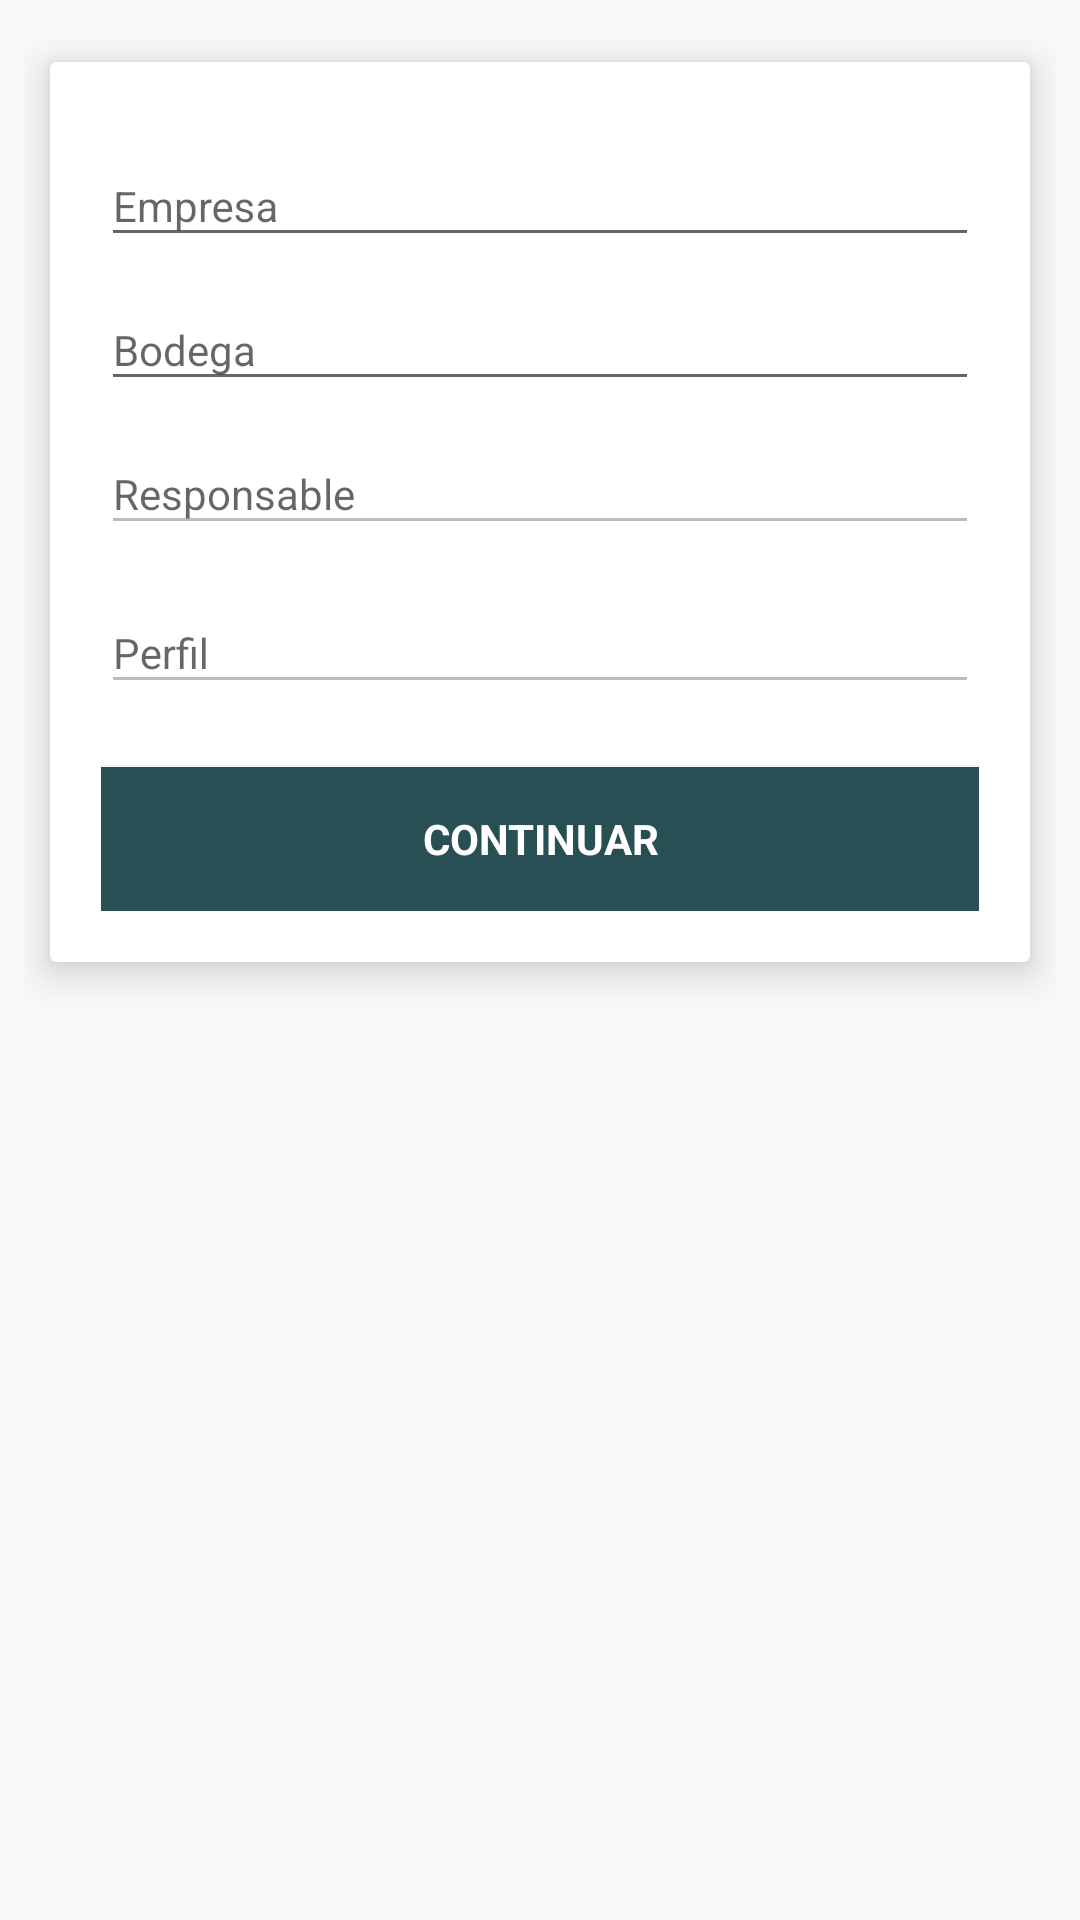

The Android layout XML behind this screen, and the referenced resources:
<!-- AndroidManifest.xml: application theme AppTheme -->
<!-- res/layout/activity_select_parameters.xml -->
<LinearLayout xmlns:android="http://schemas.android.com/apk/res/android"

    xmlns:app="http://schemas.android.com/apk/res-auto"
    xmlns:card_view="http://schemas.android.com/apk/res-auto"
    android:layout_width="match_parent"
    android:layout_height="match_parent"
    android:gravity="center_horizontal"
    android:orientation="vertical"
    android:paddingLeft="@dimen/activity_horizontal_margin"
    android:paddingTop="@dimen/activity_vertical_margin"
    android:paddingRight="@dimen/activity_horizontal_margin"
    android:paddingBottom="@dimen/activity_vertical_margin">

    <androidx.cardview.widget.CardView
        android:layout_width="match_parent"
        android:layout_height="wrap_content"
        android:layout_gravity="center_vertical"
        card_view:cardElevation="@dimen/abc_action_bar_cardElevation"
        card_view:cardUseCompatPadding="true"
        card_view:contentPadding="2dp">

        <LinearLayout
            android:id="@+id/email_login_form"
            android:layout_width="match_parent"
            android:layout_height="match_parent"
            android:orientation="vertical"
            android:padding="15dp">

            <com.google.android.material.textfield.TextInputLayout
                android:layout_width="match_parent"
                android:layout_height="wrap_content"
                app:hintTextAppearance="@style/TextLabel">

                <AutoCompleteTextView
                    android:id="@+id/txtCompany"
                    android:layout_width="match_parent"
                    android:layout_height="wrap_content"
                    android:focusable="false"
                    android:hint="@string/title_bar_company"
                    android:inputType="number"
                    android:maxLines="1"
                    android:singleLine="true"
                    android:textSize="@dimen/abc_text_view_text_size" />

            </com.google.android.material.textfield.TextInputLayout>

            <com.google.android.material.textfield.TextInputLayout
                android:layout_width="match_parent"
                android:layout_height="wrap_content"
                app:hintTextAppearance="@style/TextLabel">

                <AutoCompleteTextView
                    android:id="@+id/txtWarehouse"
                    android:layout_width="match_parent"
                    android:layout_height="wrap_content"
                    android:focusable="false"
                    android:hint="Bodega"
                    android:singleLine="true"
                    android:textSize="@dimen/abc_text_view_text_size" />

            </com.google.android.material.textfield.TextInputLayout>

            <com.google.android.material.textfield.TextInputLayout
                android:layout_width="match_parent"
                android:layout_height="wrap_content"
                app:hintTextAppearance="@style/TextLabel">

                <AutoCompleteTextView
                    android:id="@+id/txtResponsable"
                    android:layout_width="match_parent"
                    android:layout_height="wrap_content"
                    android:layout_marginTop="5dp"
                    android:layout_marginBottom="5dip"
                    android:layout_weight="4"
                    android:enabled="false"
                    android:focusable="false"
                    android:hint="Responsable"
                    android:inputType="number"
                    android:text=""
                    android:textSize="@dimen/abc_text_view_text_size" />

            </com.google.android.material.textfield.TextInputLayout>

            <com.google.android.material.textfield.TextInputLayout
                android:layout_width="match_parent"
                android:layout_height="wrap_content"
                app:hintTextAppearance="@style/TextLabel">

                <AutoCompleteTextView
                    android:id="@+id/txtPerfil"
                    android:layout_width="match_parent"
                    android:layout_height="wrap_content"
                    android:layout_marginTop="5dp"
                    android:layout_marginBottom="5dip"
                    android:layout_weight="4"
                    android:enabled="false"
                    android:focusable="false"
                    android:hint="Perfil"
                    android:inputType="number"
                    android:text=""
                    android:textSize="@dimen/abc_text_view_text_size" />

            </com.google.android.material.textfield.TextInputLayout>

            <Button
                android:id="@+id/btnContinue"
                style="?android:textAppearanceSmall"
                android:layout_width="match_parent"
                android:layout_height="wrap_content"
                android:layout_marginTop="16dp"
                android:background="@color/primaryColor"
                android:text="@string/action_continue"
                android:textColor="@color/primaryTextColor"
                android:textSize="@dimen/abc_text_view_text_size"
                android:textStyle="bold" />

        </LinearLayout>
    </androidx.cardview.widget.CardView>
</LinearLayout>
<!-- resources referenced by this layout -->
<resources>
  <color name="primaryColor">#274f54</color>
  <color name="primaryTextColor">#ffffff</color>
  <dimen name="abc_action_bar_cardElevation">8dp</dimen>
  <dimen name="abc_text_view_text_size">14dp</dimen>
  <dimen name="activity_horizontal_margin">8dp</dimen>
  <dimen name="activity_vertical_margin">8dp</dimen>
  <string name="action_continue">Continuar</string>
  <string name="title_bar_company">Empresa</string>
  <style name="TextLabel" parent="TextAppearance.Design.Hint">
          <item name="android:textSize">@dimen/abc_text_view_hint_size</item>
      </style>
  <style name="AppTheme" parent="Theme.AppCompat.Light.DarkActionBar">
          
          <item name="colorPrimary">@color/primaryColor</item>
          <item name="colorPrimaryDark">@color/primaryDarkColor</item>
          <item name="colorAccent">@color/primaryLightColor</item>
      </style>
  <dimen name="abc_text_view_hint_size">13dp</dimen>
  <color name="primaryDarkColor">#00272b</color>
  <color name="primaryLightColor">#537b80</color>
</resources>
